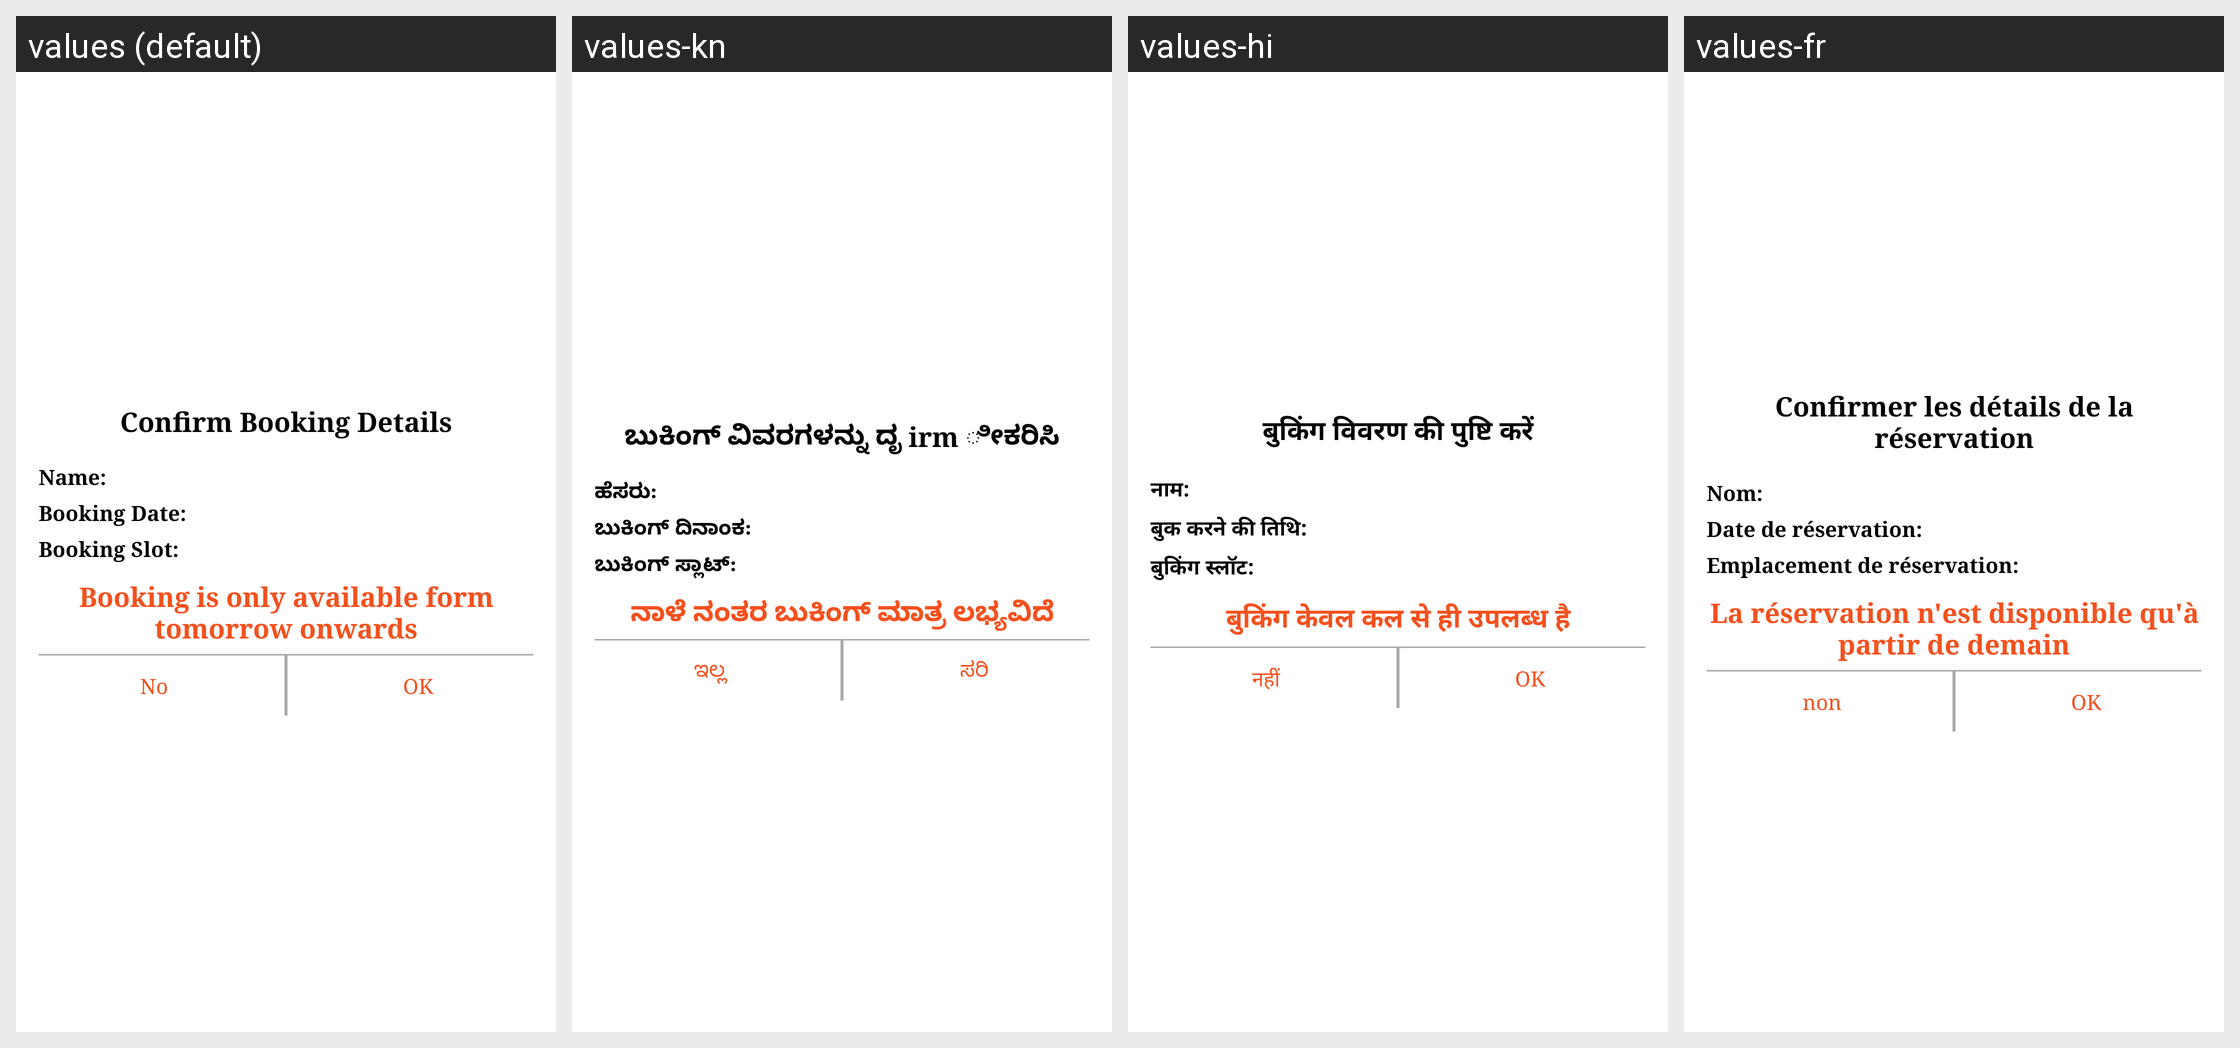

Translations of the strings shown on this Android screen, per locale in the grid:
Android screen res/layout/booking_confirm.xml rendered under 4 locales, left to right: values (default), values-kn, values-hi, values-fr. Device: Nexus 5 (rendered at 1080×1920; each locale shown at half size, 540×960, under a caption strip naming it); theme AppBaseTheme.NoActionBar.
Strings drawn on this screen, with the default value and each locale's value (text and hints the layout hard-codes, and strings that could not be matched under every locale, appear in the picture but are not listed):

txt_appointment_title_confirm
  values: Confirm Booking Details
  values-kn: ಬುಕಿಂಗ್ ವಿವರಗಳನ್ನು ದೃ irm ೀಕರಿಸಿ
  values-hi: बुकिंग विवरण की पुष्टि करें
  values-fr: Confirmer les détails de la réservation

txt_appointment_name
  values: Name:  
  values-kn: ಹೆಸರು:  
  values-hi: नाम:  
  values-fr: Nom:  

txt_appointment_date
  values: Booking Date:  
  values-kn: ಬುಕಿಂಗ್ ದಿನಾಂಕ:  
  values-hi: बुक करने की तिथि:  
  values-fr: Date de réservation:  

txt_appointment_booking_slot
  values: Booking Slot:  
  values-kn: ಬುಕಿಂಗ್ ಸ್ಲಾಟ್:  
  values-hi: बुकिंग स्लॉट:  
  values-fr: Emplacement de réservation:  

txt_appointment_booking_available_from_tomorrow
  values: Booking is only available form tomorrow onwards
  values-kn: ನಾಳೆ ನಂತರ ಬುಕಿಂಗ್ ಮಾತ್ರ ಲಭ್ಯವಿದೆ
  values-hi: बुकिंग केवल कल से ही उपलब्ध है
  values-fr: La réservation n'est disponible qu'à partir de demain

no
  values: No
  values-kn: ಇಲ್ಲ
  values-hi: नहीं
  values-fr: non

ok
  values: OK
  values-kn: ಸರಿ
  values-hi: OK
  values-fr: OK
